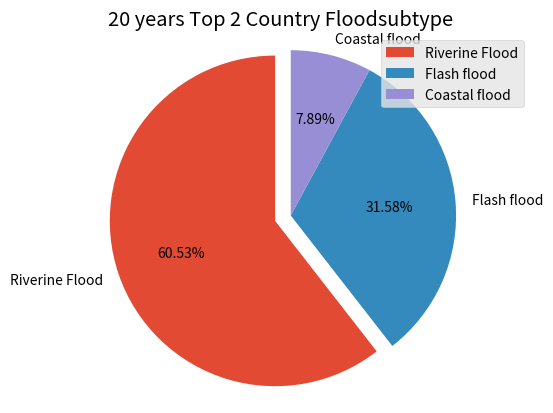

Write Python code to recreate this figure.
import matplotlib.pyplot as plt

labels = ['Riverine Flood', 'Flash flood', 'Coastal flood']
share = [23, 12,  3]

explode = (0.1,0,0)
plt.style.use('ggplot')
plt.title('20 years Top 2 Country Floodsubtype ')
plt.pie(x=share, explode=explode, labels=labels, autopct='%.2f%%',
        startangle=90)
plt.axis('equal')
plt.legend(loc='upper right')


#circle = plt.Circle(xy=(0,0), radius=.75, facecolor='white')
#plt.gca().add_artist(circle)
plt.show()






